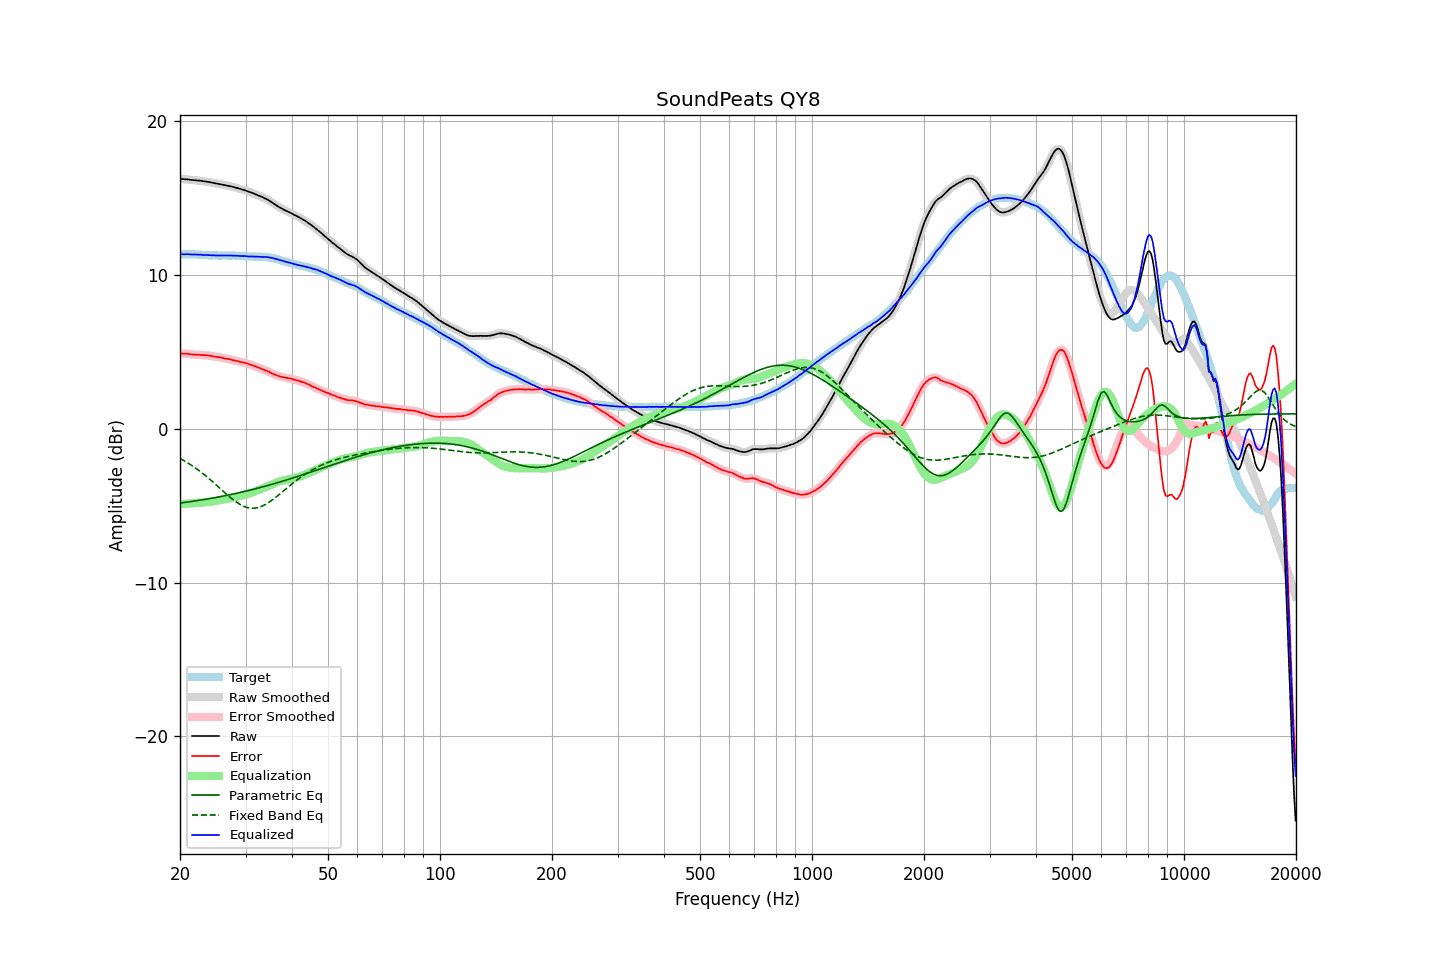

The table this chart was drawn from, first rows:
frequency, raw, error, smoothed, error_smoothed, equalization, parametric_eq, fixed_band_eq, equalized_raw, equalized_smoothed, target
20.00, 16.26, 4.91, 16.26, 4.90, -4.91, -4.83, -1.93, 11.35, 11.35, 11.35
20.20, 16.25, 4.90, 16.25, 4.90, -4.90, -4.82, -1.98, 11.35, 11.35, 11.35
20.40, 16.24, 4.89, 16.24, 4.89, -4.89, -4.80, -2.04, 11.35, 11.35, 11.35
20.61, 16.23, 4.88, 16.23, 4.88, -4.88, -4.79, -2.10, 11.35, 11.35, 11.35
20.81, 16.23, 4.89, 16.23, 4.88, -4.87, -4.77, -2.16, 11.36, 11.35, 11.34
21.02, 16.22, 4.88, 16.22, 4.87, -4.86, -4.76, -2.23, 11.36, 11.35, 11.34
21.23, 16.20, 4.86, 16.20, 4.86, -4.85, -4.74, -2.29, 11.34, 11.35, 11.34
21.44, 16.19, 4.84, 16.19, 4.84, -4.85, -4.73, -2.36, 11.34, 11.34, 11.35
21.66, 16.18, 4.84, 16.18, 4.83, -4.84, -4.71, -2.43, 11.34, 11.34, 11.34
21.87, 16.17, 4.83, 16.17, 4.83, -4.83, -4.70, -2.50, 11.34, 11.34, 11.34
22.09, 16.16, 4.83, 16.16, 4.82, -4.82, -4.68, -2.57, 11.34, 11.34, 11.33
22.31, 16.15, 4.82, 16.15, 4.82, -4.82, -4.67, -2.65, 11.33, 11.33, 11.33
22.54, 16.14, 4.82, 16.14, 4.81, -4.81, -4.65, -2.73, 11.33, 11.33, 11.32
22.76, 16.13, 4.81, 16.13, 4.81, -4.81, -4.63, -2.81, 11.32, 11.32, 11.32
22.99, 16.11, 4.80, 16.11, 4.80, -4.80, -4.62, -2.89, 11.31, 11.31, 11.31
23.22, 16.10, 4.80, 16.10, 4.79, -4.79, -4.60, -2.97, 11.31, 11.31, 11.30
23.45, 16.08, 4.78, 16.08, 4.78, -4.78, -4.58, -3.06, 11.30, 11.30, 11.30
23.69, 16.07, 4.78, 16.07, 4.77, -4.77, -4.56, -3.14, 11.30, 11.30, 11.29
23.92, 16.05, 4.77, 16.05, 4.76, -4.76, -4.55, -3.23, 11.29, 11.29, 11.28
24.16, 16.03, 4.75, 16.03, 4.75, -4.74, -4.53, -3.32, 11.29, 11.29, 11.28
24.40, 16.01, 4.72, 16.01, 4.73, -4.73, -4.51, -3.41, 11.28, 11.28, 11.28
24.65, 15.99, 4.71, 15.99, 4.70, -4.71, -4.49, -3.50, 11.28, 11.28, 11.28
24.89, 15.97, 4.69, 15.97, 4.69, -4.69, -4.47, -3.60, 11.27, 11.28, 11.28
25.14, 15.95, 4.68, 15.95, 4.68, -4.68, -4.45, -3.69, 11.27, 11.27, 11.27
25.39, 15.93, 4.66, 15.93, 4.66, -4.66, -4.43, -3.79, 11.27, 11.27, 11.26
25.65, 15.91, 4.65, 15.91, 4.65, -4.64, -4.41, -3.88, 11.27, 11.27, 11.26
25.91, 15.89, 4.63, 15.89, 4.62, -4.62, -4.39, -3.98, 11.27, 11.27, 11.26
26.16, 15.87, 4.59, 15.87, 4.60, -4.60, -4.37, -4.07, 11.27, 11.27, 11.27
26.43, 15.85, 4.58, 15.85, 4.58, -4.58, -4.35, -4.17, 11.27, 11.27, 11.27
26.69, 15.83, 4.56, 15.83, 4.56, -4.56, -4.33, -4.26, 11.27, 11.27, 11.27
26.96, 15.81, 4.55, 15.81, 4.54, -4.54, -4.31, -4.35, 11.27, 11.27, 11.26
27.23, 15.79, 4.53, 15.79, 4.52, -4.51, -4.29, -4.44, 11.28, 11.27, 11.26
27.50, 15.76, 4.50, 15.76, 4.49, -4.49, -4.26, -4.52, 11.27, 11.27, 11.26
27.77, 15.73, 4.46, 15.73, 4.46, -4.47, -4.24, -4.61, 11.26, 11.26, 11.27
28.05, 15.71, 4.45, 15.70, 4.44, -4.44, -4.22, -4.69, 11.27, 11.26, 11.26
28.33, 15.67, 4.42, 15.67, 4.42, -4.42, -4.20, -4.76, 11.25, 11.26, 11.25
28.62, 15.65, 4.41, 15.65, 4.39, -4.39, -4.17, -4.83, 11.26, 11.25, 11.24
28.90, 15.61, 4.36, 15.61, 4.37, -4.37, -4.15, -4.90, 11.24, 11.24, 11.25
29.19, 15.59, 4.35, 15.59, 4.34, -4.34, -4.13, -4.96, 11.24, 11.24, 11.24
29.48, 15.55, 4.32, 15.56, 4.32, -4.32, -4.10, -5.01, 11.23, 11.24, 11.23
29.78, 15.53, 4.31, 15.53, 4.30, -4.29, -4.08, -5.05, 11.24, 11.23, 11.22
30.08, 15.49, 4.27, 15.49, 4.27, -4.27, -4.05, -5.09, 11.22, 11.22, 11.22
30.38, 15.45, 4.24, 15.45, 4.24, -4.24, -4.03, -5.12, 11.21, 11.22, 11.21
30.68, 15.41, 4.21, 15.41, 4.21, -4.20, -4.00, -5.14, 11.21, 11.21, 11.20
30.99, 15.38, 4.18, 15.38, 4.17, -4.17, -3.98, -5.16, 11.21, 11.21, 11.20
31.30, 15.34, 4.14, 15.34, 4.14, -4.13, -3.95, -5.16, 11.21, 11.21, 11.20
31.61, 15.30, 4.10, 15.30, 4.10, -4.10, -3.92, -5.16, 11.20, 11.20, 11.20
31.93, 15.25, 4.06, 15.25, 4.05, -4.05, -3.90, -5.15, 11.20, 11.20, 11.19
32.24, 15.21, 4.00, 15.21, 4.01, -4.01, -3.87, -5.13, 11.19, 11.20, 11.20
32.57, 15.17, 3.98, 15.17, 3.97, -3.97, -3.84, -5.10, 11.20, 11.20, 11.19
32.89, 15.13, 3.93, 15.13, 3.93, -3.93, -3.82, -5.07, 11.20, 11.19, 11.19
33.22, 15.08, 3.89, 15.08, 3.89, -3.89, -3.79, -5.03, 11.19, 11.19, 11.19
33.55, 15.03, 3.84, 15.03, 3.85, -3.85, -3.76, -4.98, 11.18, 11.18, 11.18
33.89, 14.98, 3.81, 14.98, 3.81, -3.81, -3.73, -4.93, 11.17, 11.18, 11.17
34.23, 14.93, 3.78, 14.93, 3.77, -3.76, -3.70, -4.87, 11.17, 11.17, 11.15
34.57, 14.87, 3.72, 14.87, 3.72, -3.71, -3.67, -4.80, 11.16, 11.16, 11.15
34.92, 14.81, 3.68, 14.81, 3.67, -3.67, -3.64, -4.73, 11.14, 11.14, 11.13
35.27, 14.74, 3.62, 14.74, 3.62, -3.62, -3.61, -4.66, 11.12, 11.12, 11.12
35.62, 14.67, 3.58, 14.67, 3.57, -3.57, -3.58, -4.58, 11.10, 11.10, 11.09
35.97, 14.60, 3.52, 14.60, 3.53, -3.53, -3.55, -4.50, 11.07, 11.07, 11.07
... 635 more rows
